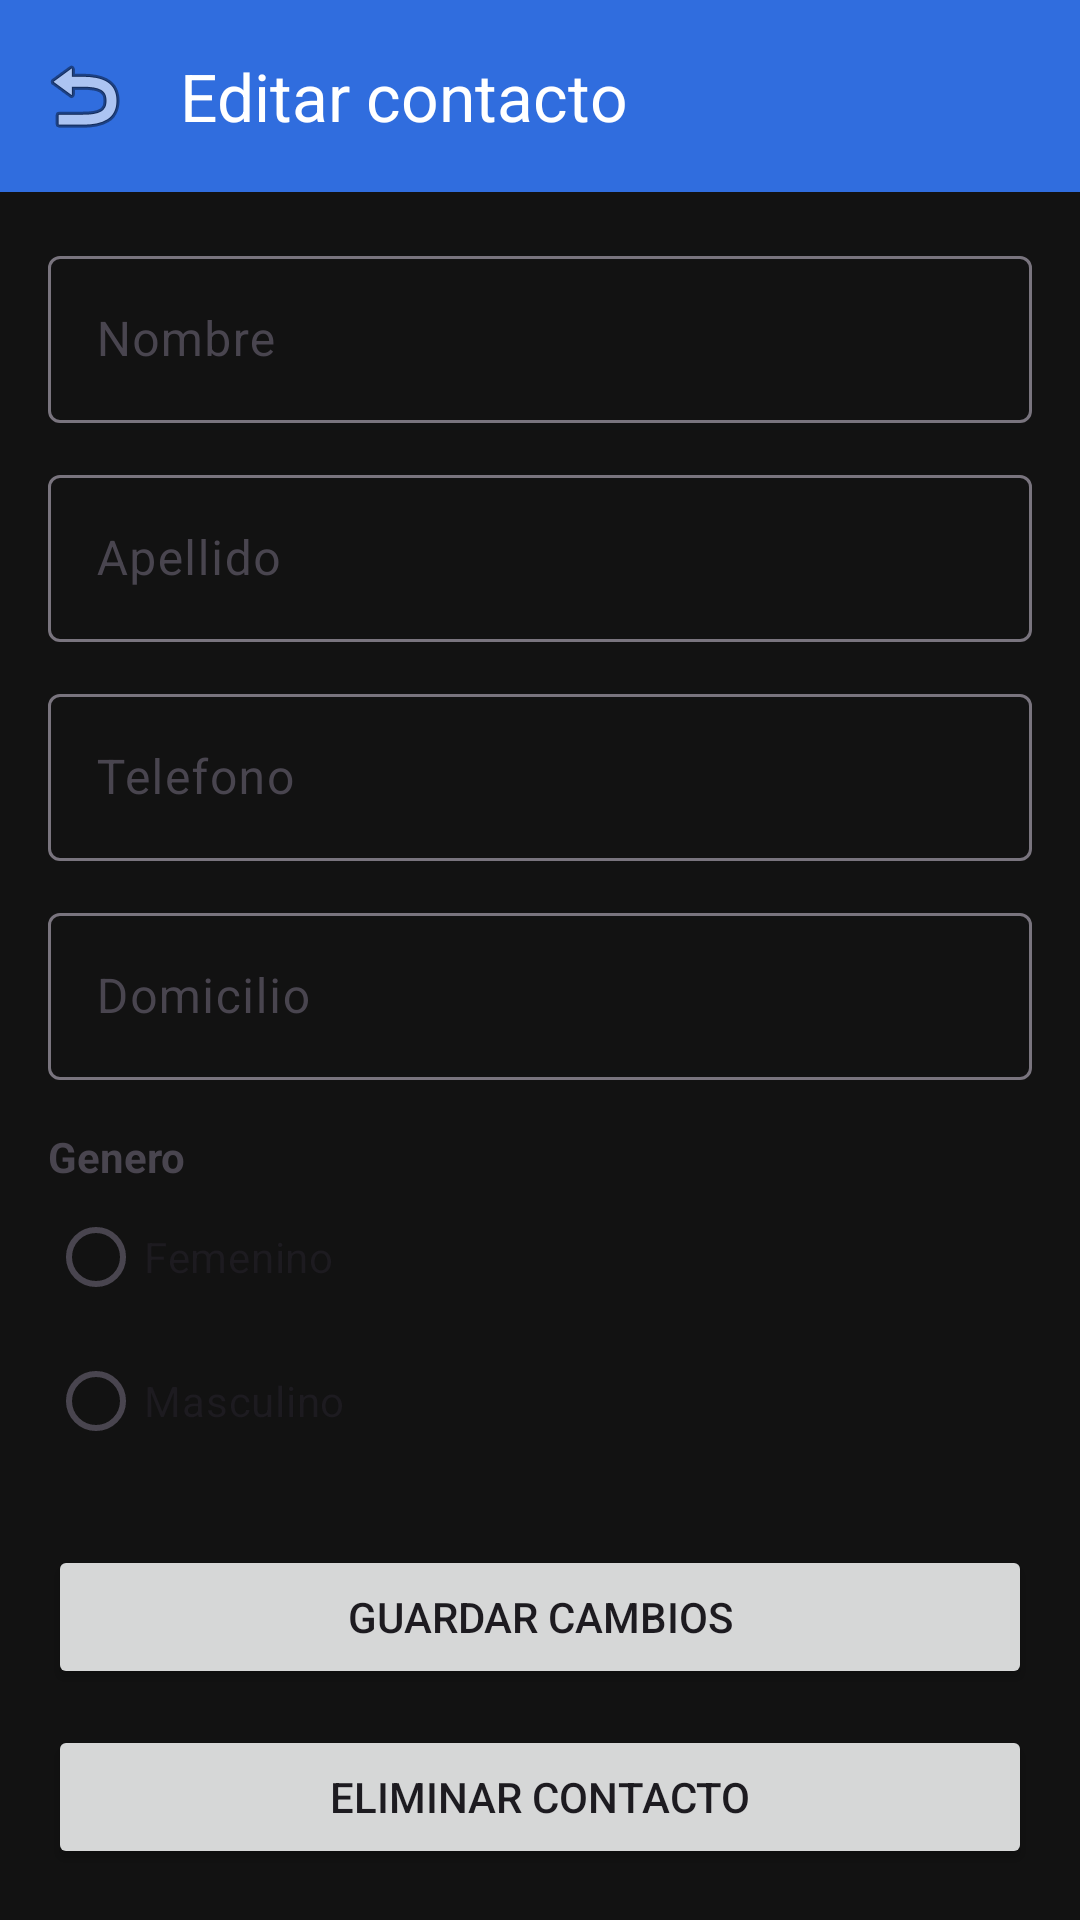

Write the Android layout XML for this screen, with the resource values it uses.
<!-- AndroidManifest.xml: application theme Theme.Reyna591 -->
<!-- res/layout/activity_edit_contact.xml -->
<?xml version="1.0" encoding="utf-8"?>
<LinearLayout xmlns:android="http://schemas.android.com/apk/res/android"
    xmlns:app="http://schemas.android.com/apk/res-auto"
    android:layout_width="match_parent"
    android:layout_height="match_parent"
    android:orientation="vertical"
    android:fitsSystemWindows="true">

    <com.google.android.material.appbar.MaterialToolbar
        android:id="@+id/editContactToolbar"
        android:layout_width="match_parent"
        android:layout_height="wrap_content"
        android:background="?attr/colorPrimary"
        android:elevation="4dp"
        android:theme="@style/ThemeOverlay.Material3.ActionBar"
        app:navigationIcon="@android:drawable/ic_menu_revert"
        app:title="Editar contacto"
        app:titleTextColor="@android:color/white" />

    <ScrollView
        android:layout_width="match_parent"
        android:layout_height="match_parent">

        <LinearLayout
            android:layout_width="match_parent"
            android:layout_height="wrap_content"
            android:orientation="vertical"
            android:padding="16dp">

            <com.google.android.material.textfield.TextInputLayout
                android:layout_width="match_parent"
                android:layout_height="wrap_content"
                android:hint="Nombre">

                <com.google.android.material.textfield.TextInputEditText
                    android:id="@+id/editFirstNameField"
                    android:layout_width="match_parent"
                    android:layout_height="wrap_content"
                    android:inputType="textPersonName" />

            </com.google.android.material.textfield.TextInputLayout>

            <com.google.android.material.textfield.TextInputLayout
                android:layout_width="match_parent"
                android:layout_height="wrap_content"
                android:layout_marginTop="12dp"
                android:hint="Apellido">

                <com.google.android.material.textfield.TextInputEditText
                    android:id="@+id/editLastNameField"
                    android:layout_width="match_parent"
                    android:layout_height="wrap_content"
                    android:inputType="textPersonName" />

            </com.google.android.material.textfield.TextInputLayout>

            <com.google.android.material.textfield.TextInputLayout
                android:layout_width="match_parent"
                android:layout_height="wrap_content"
                android:layout_marginTop="12dp"
                android:hint="Telefono">

                <com.google.android.material.textfield.TextInputEditText
                    android:id="@+id/editPhoneField"
                    android:layout_width="match_parent"
                    android:layout_height="wrap_content"
                    android:inputType="phone" />

            </com.google.android.material.textfield.TextInputLayout>

            <com.google.android.material.textfield.TextInputLayout
                android:layout_width="match_parent"
                android:layout_height="wrap_content"
                android:layout_marginTop="12dp"
                android:hint="Domicilio">

                <com.google.android.material.textfield.TextInputEditText
                    android:id="@+id/editAddressField"
                    android:layout_width="match_parent"
                    android:layout_height="wrap_content"
                    android:inputType="textPostalAddress" />
            </com.google.android.material.textfield.TextInputLayout>

            <TextView
                android:layout_width="wrap_content"
                android:layout_height="wrap_content"
                android:layout_marginTop="16dp"
                android:text="Genero"
                android:textStyle="bold" />

            <RadioGroup
                android:id="@+id/editGenderGroup"
                android:layout_width="wrap_content"
                android:layout_height="wrap_content"
                android:orientation="vertical">

                <RadioButton
                    android:id="@+id/editFemaleOption"
                    android:layout_width="wrap_content"
                    android:layout_height="wrap_content"
                    android:text="Femenino" />

                <RadioButton
                    android:id="@+id/editMaleOption"
                    android:layout_width="wrap_content"
                    android:layout_height="wrap_content"
                    android:text="Masculino" />
            </RadioGroup>

            <Button
                android:id="@+id/updateContactButton"
                android:layout_width="match_parent"
                android:layout_height="wrap_content"
                android:layout_marginTop="24dp"
                android:text="Guardar cambios" />

            <Button
                android:id="@+id/deleteContactButton"
                android:layout_width="match_parent"
                android:layout_height="wrap_content"
                android:layout_marginTop="12dp"
                android:text="Eliminar contacto" />



        </LinearLayout>

    </ScrollView>


</LinearLayout>
<!-- resources referenced by this layout -->
<resources>
  <style name="Theme.Reyna591" parent="Base.Theme.Reyna591" />
  <style name="Base.Theme.Reyna591" parent="Theme.Material3.DayNight.NoActionBar">
          <item name="colorPrimary">@color/primary_color</item>
          <item name="colorOnPrimary">@color/white</item>
          <item name="colorSecondary">@color/accent_color</item>
          <item name="android:statusBarColor">@color/primary_dark_color</item>
          <item name="android:windowBackground">@color/background_color</item>
  
      </style>
  <color name="primary_color">#306DDE</color>
  <color name="white">#FFFFFFFF</color>
  <color name="accent_color">#C57208</color>
  <color name="primary_dark_color">#306DDE</color>
  <color name="background_color">#121212</color>
</resources>
